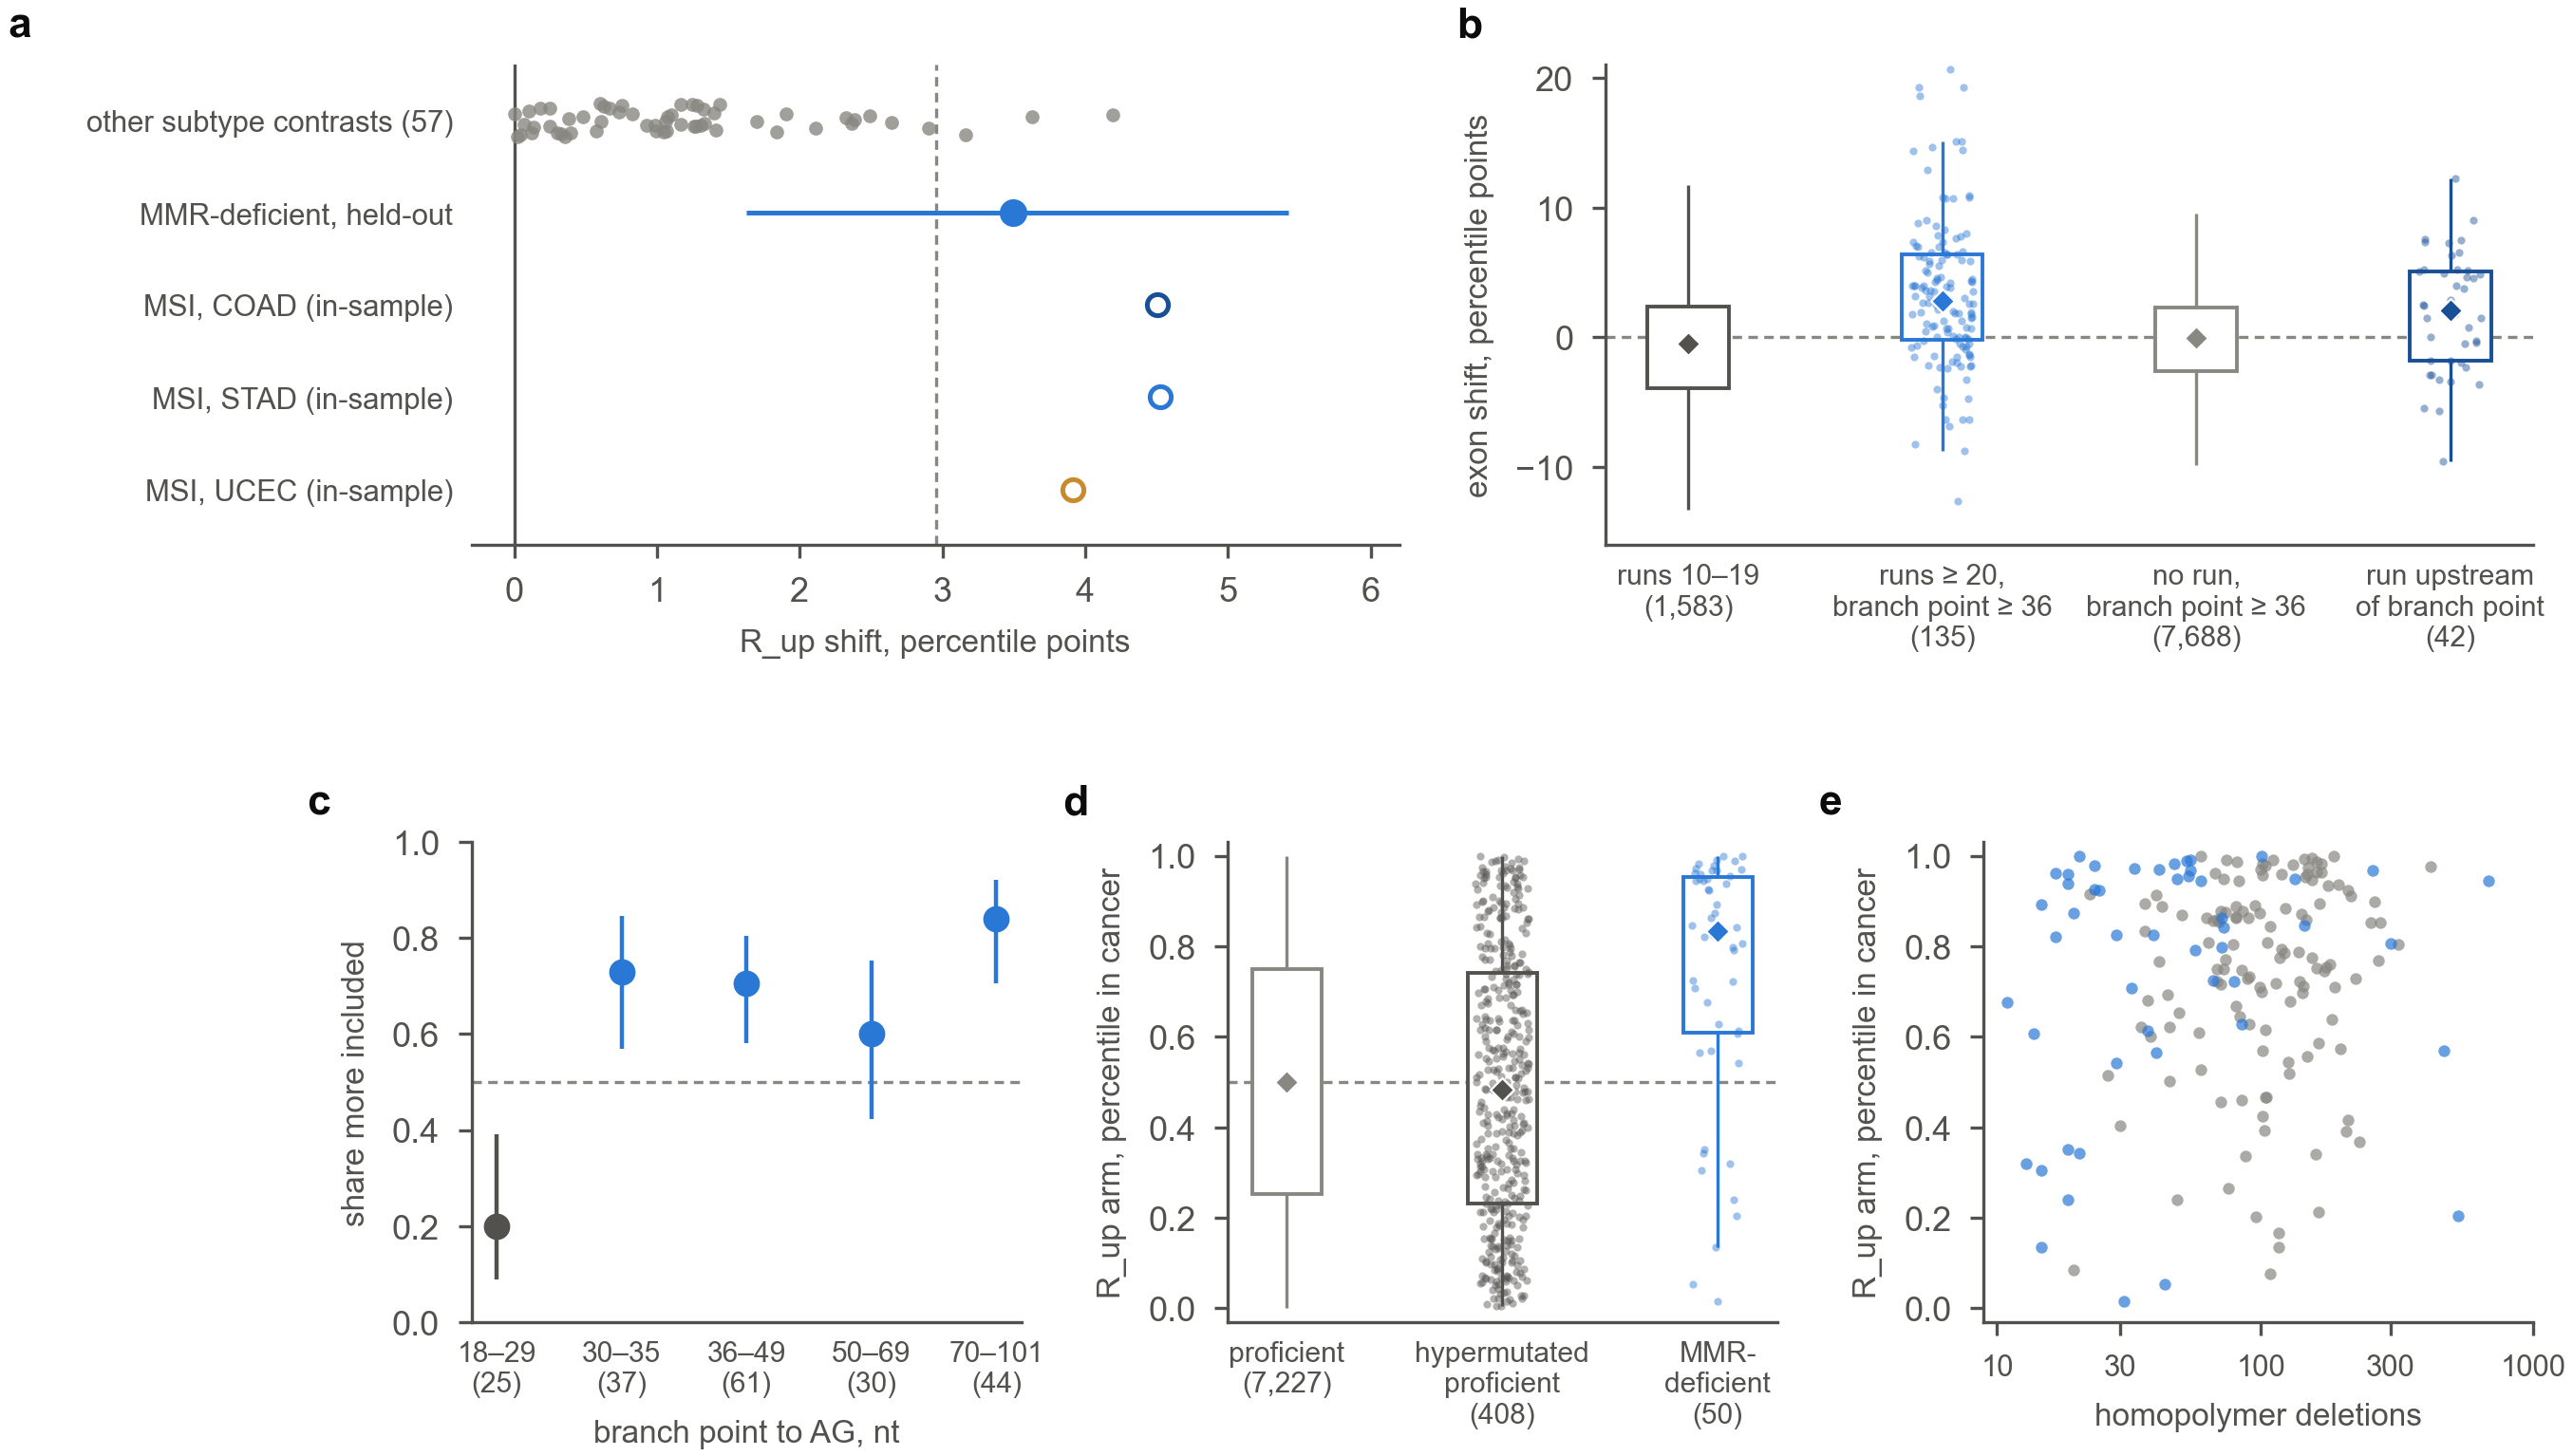

Source data for this figure (header and first rows):
panel, set, cohort, contrast, abs_shift_pct_points, shift_pct_points, draw_2.5, draw_97.5, class, n, median, q1, q3, whisker_low, whisker_high, branch_point_nt, share_up, wilson_low, wilson_high, median_shift, group, partial_spearman_given_purity, p, q
a, other subtype contrast, BRCA, Ductal vs Lobular, 0.9274, , , , , , , , , , , , , , , , , , , 
a, other subtype contrast, BRCA_ER, ER-negative vs ER-positive, 1.402, , , , , , , , , , , , , , , , , , , 
a, other subtype contrast, BRCA_PAM50, Basal vs Her2, 1.278, , , , , , , , , , , , , , , , , , , 
a, other subtype contrast, BRCA_PAM50, Basal vs LumA, 1.167, , , , , , , , , , , , , , , , , , , 
a, other subtype contrast, BRCA_PAM50, Basal vs LumB, 1.064, , , , , , , , , , , , , , , , , , , 
a, other subtype contrast, BRCA_PAM50, Basal vs Normal-like, 0.3251, , , , , , , , , , , , , , , , , , , 
a, other subtype contrast, BRCA_PAM50, Her2 vs LumA, 2.362, , , , , , , , , , , , , , , , , , , 
a, other subtype contrast, BRCA_PAM50, Her2 vs LumB, 2.114, , , , , , , , , , , , , , , , , , , 
a, other subtype contrast, BRCA_PAM50, Her2 vs Normal-like, 1.698, , , , , , , , , , , , , , , , , , , 
a, other subtype contrast, BRCA_PAM50, LumA vs LumB, 0.04503, , , , , , , , , , , , , , , , , , , 
a, other subtype contrast, BRCA_PAM50, LumA vs Normal-like, 0.9914, , , , , , , , , , , , , , , , , , , 
a, other subtype contrast, BRCA_PAM50, LumB vs Normal-like, 0.5989, , , , , , , , , , , , , , , , , , , 
a, other subtype contrast, CESC, Adenocarcinoma vs Squamous, 1.836, , , , , , , , , , , , , , , , , , , 
a, other subtype contrast, COAD_TCGA, CIN vs GS, 1.245, , , , , , , , , , , , , , , , , , , 
a, other subtype contrast, ESCA, Adenocarcinoma vs Squamous, 2.901, , , , , , , , , , , , , , , , , , , 
a, other subtype contrast, HNSC_HPV, HPV-negative vs HPV-positive, 1.329, , , , , , , , , , , , , , , , , , , 
a, other subtype contrast, HNSC_mRNA, Atypical vs Basal, 1.048, , , , , , , , , , , , , , , , , , , 
a, other subtype contrast, HNSC_mRNA, Atypical vs Classical, 1.059, , , , , , , , , , , , , , , , , , , 
a, other subtype contrast, HNSC_mRNA, Atypical vs Mesenchymal, 0.8249, , , , , , , , , , , , , , , , , , , 
a, other subtype contrast, HNSC_mRNA, Basal vs Classical, 2.327, , , , , , , , , , , , , , , , , , , 
a, other subtype contrast, HNSC_mRNA, Basal vs Mesenchymal, 1.44, , , , , , , , , , , , , , , , , , , 
a, other subtype contrast, HNSC_mRNA, Classical vs Mesenchymal, 0.6677, , , , , , , , , , , , , , , , , , , 
a, other subtype contrast, LGG, Astrocytoma vs Oligodendroglioma, 0.2511, , , , , , , , , , , , , , , , , , , 
a, other subtype contrast, LGG_IDH, IDHmut-codel vs IDHmut-non-codel, 1.305, , , , , , , , , , , , , , , , , , , 
a, other subtype contrast, LGG_IDH, IDHmut-codel vs IDHwt, 0.06947, , , , , , , , , , , , , , , , , , , 
a, other subtype contrast, LGG_IDH, IDHmut-non-codel vs IDHwt, 1.074, , , , , , , , , , , , , , , , , , , 
a, other subtype contrast, MESO, Biphasic vs Epithelioid, 0.02395, , , , , , , , , , , , , , , , , , , 
a, other subtype contrast, PCPG, Paraganglioma vs Pheochromocytoma, 0.3549, , , , , , , , , , , , , , , , , , , 
a, other subtype contrast, PCPG_mRNA, Cortical admixture vs Kinase signaling, 1.274, , , , , , , , , , , , , , , , , , , 
a, other subtype contrast, PCPG_mRNA, Cortical admixture vs Pseudohypoxia, 0.9879, , , , , , , , , , , , , , , , , , , 
a, other subtype contrast, PCPG_mRNA, Cortical admixture vs Wnt-altered, 1.257, , , , , , , , , , , , , , , , , , , 
a, other subtype contrast, PCPG_mRNA, Kinase signaling vs Pseudohypoxia, 0.4831, , , , , , , , , , , , , , , , , , , 
a, other subtype contrast, PCPG_mRNA, Kinase signaling vs Wnt-altered, 0.1811, , , , , , , , , , , , , , , , , , , 
a, other subtype contrast, PCPG_mRNA, Pseudohypoxia vs Wnt-altered, 0.1354, , , , , , , , , , , , , , , , , , , 
a, other subtype contrast, PRAD_ETS, ERG vs ETV1, 0.6089, , , , , , , , , , , , , , , , , , , 
a, other subtype contrast, PRAD_ETS, ERG vs Other, 0.004871, , , , , , , , , , , , , , , , , , , 
a, other subtype contrast, PRAD_ETS, ERG vs SPOP, 2.385, , , , , , , , , , , , , , , , , , , 
a, other subtype contrast, PRAD_ETS, ETV1 vs Other, 0.3019, , , , , , , , , , , , , , , , , , , 
a, other subtype contrast, PRAD_ETS, ETV1 vs SPOP, 3.163, , , , , , , , , , , , , , , , , , , 
a, other subtype contrast, PRAD_ETS, Other vs SPOP, 2.49, , , , , , , , , , , , , , , , , , , 
a, other subtype contrast, SARC, DDLPS vs LMS, 2.64, , , , , , , , , , , , , , , , , , , 
a, other subtype contrast, SARC, DDLPS vs MFS, 1.903, , , , , , , , , , , , , , , , , , , 
a, other subtype contrast, SARC, DDLPS vs UPS, 1.331, , , , , , , , , , , , , , , , , , , 
a, other subtype contrast, SARC, LMS vs MFS, 4.195, , , , , , , , , , , , , , , , , , , 
a, other subtype contrast, SARC, LMS vs UPS, 3.626, , , , , , , , , , , , , , , , , , , 
a, other subtype contrast, SARC, MFS vs UPS, 0.3945, , , , , , , , , , , , , , , , , , , 
a, other subtype contrast, STAD, Diffuse vs Intestinal, 0.1051, , , , , , , , , , , , , , , , , , , 
a, other subtype contrast, STAD_TCGA, CIN vs EBV, 1.168, , , , , , , , , , , , , , , , , , , 
a, other subtype contrast, STAD_TCGA, CIN vs GS, 0.6284, , , , , , , , , , , , , , , , , , , 
a, other subtype contrast, STAD_TCGA, EBV vs GS, 0.5754, , , , , , , , , , , , , , , , , , , 
a, other subtype contrast, TGCT, Non-seminoma vs Seminoma, 1.411, , , , , , , , , , , , , , , , , , , 
a, other subtype contrast, THCA, Classical vs Follicular, 0.7334, , , , , , , , , , , , , , , , , , , 
a, other subtype contrast, THCA, Classical vs Tall cell, 0.1215, , , , , , , , , , , , , , , , , , , 
a, other subtype contrast, THCA, Follicular vs Tall cell, 0.7567, , , , , , , , , , , , , , , , , , , 
a, other subtype contrast, THYM, A/AB vs B1-B3, 1.1, , , , , , , , , , , , , , , , , , , 
a, other subtype contrast, UCEC, Endometrioid vs Serous, 0.2515, , , , , , , , , , , , , , , , , , , 
a, other subtype contrast, UCEC_TCGA, CN-high vs CN-low, 0.3831, , , , , , , , , , , , , , , , , , , 
a, MMR-deficient, 30 held-out cancers, , , , 3.494, 1.626, 5.422, , , , , , , , , , , , , , , , 
a, MSI, COAD (in-sample), , , , 4.507, , , , , , , , , , , , , , , , , , 
a, MSI, STAD (in-sample), , , , 4.524, , , , , , , , , , , , , , , , , , 
... 15 more rows
